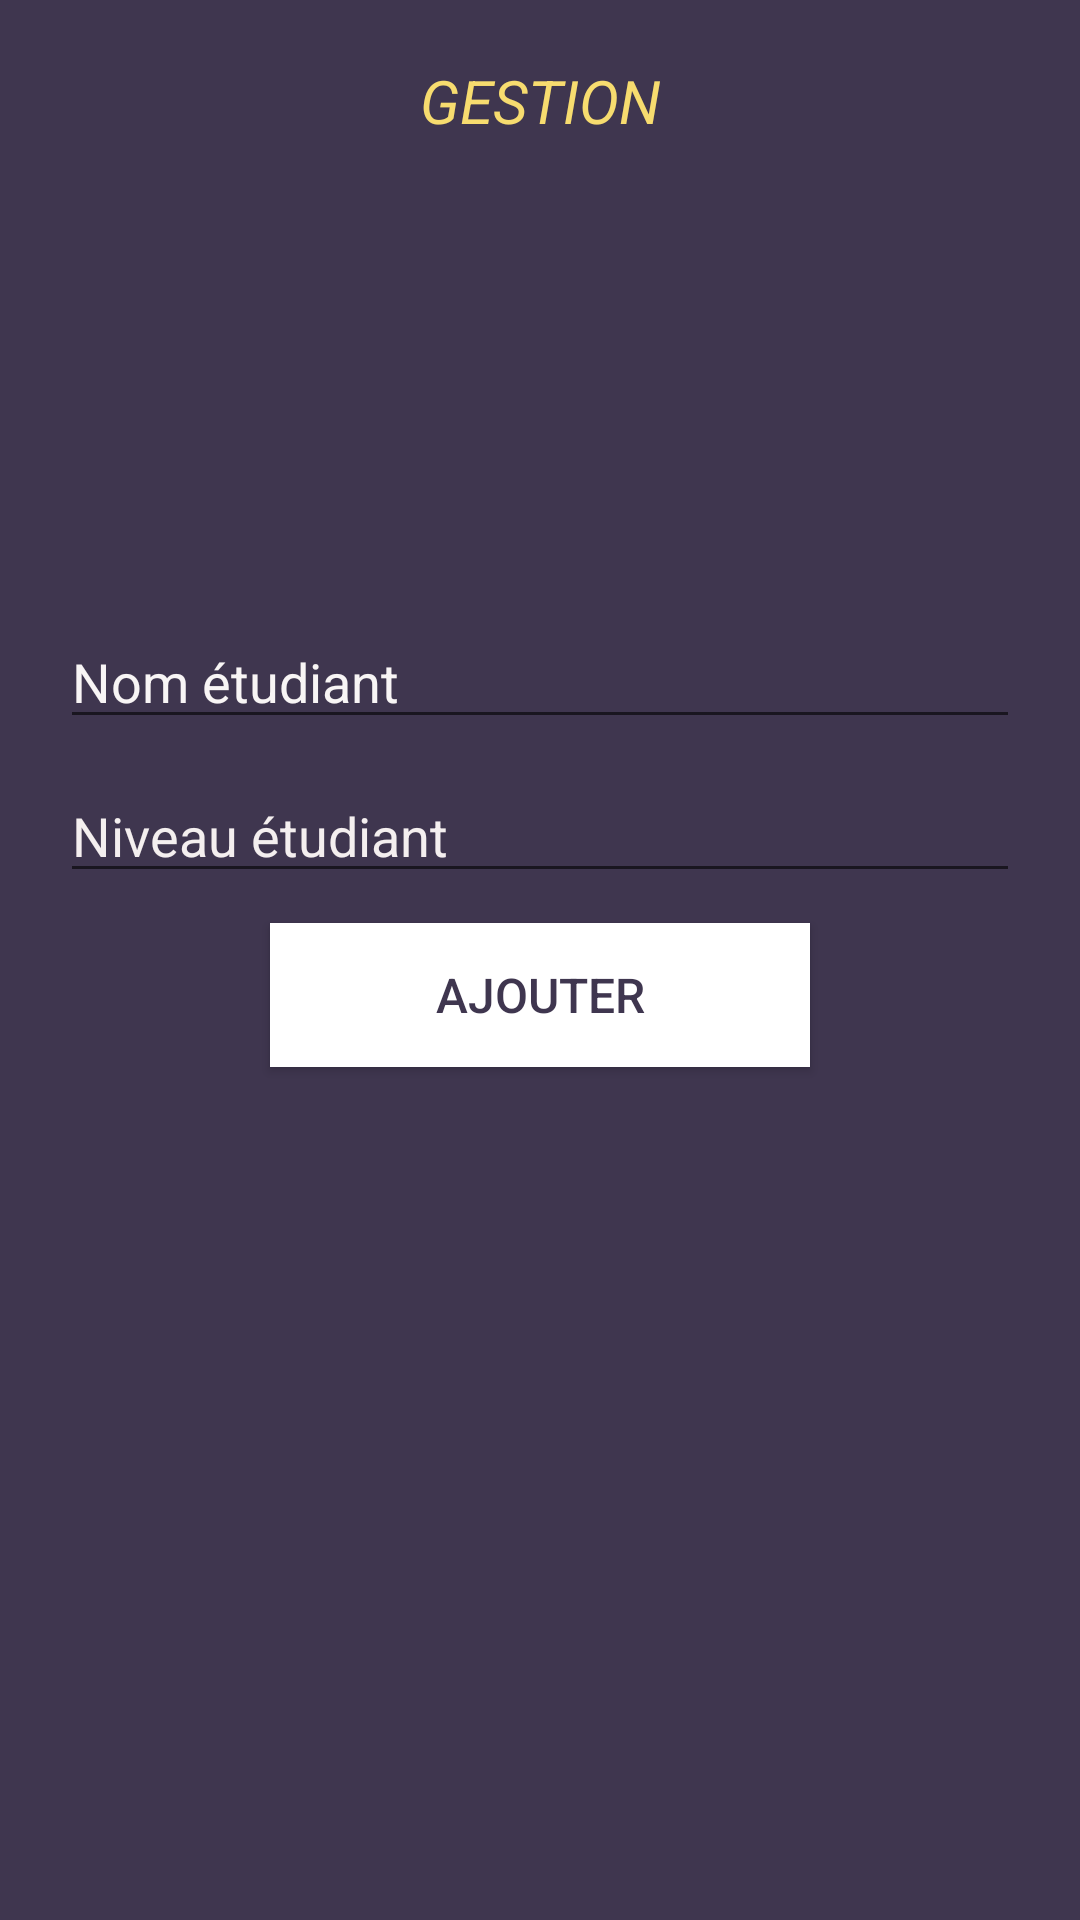

Layout XML and referenced resources for this Android screen:
<!-- AndroidManifest.xml: application theme Theme.GestionEtudiants -->
<!-- res/layout/activity_main.xml -->
<?xml version="1.0" encoding="utf-8"?>
<LinearLayout xmlns:android="http://schemas.android.com/apk/res/android"
    xmlns:app="http://schemas.android.com/apk/res-auto"
    xmlns:tools="http://schemas.android.com/tools"
    android:layout_width="match_parent"
    android:layout_height="match_parent"
    android:background="#EB2F2540"
    android:orientation="vertical"
    android:paddingStart="20dp"
    android:paddingLeft="20dp"
    android:paddingTop="20dp"
    android:paddingEnd="20dp"
    android:paddingRight="20dp"
    android:paddingBottom="20dp"
    tools:context=".MainActivity">

    <TextView
        android:id="@+id/gesétu"
        android:layout_width="match_parent"
        android:layout_height="wrap_content"
        android:layout_marginLeft="80dp"
        android:layout_marginRight="80dp"
        android:height="25dp"
        android:text="Gestion Etudiants"
        android:textAlignment="center"
        android:textAllCaps="true"
        android:textColor="#F7DC6F"
        android:textDirection="locale"
        android:textIsSelectable="false"
        android:textSize="20sp"
        android:textStyle="italic" />

    <ImageView
        android:id="@+id/imageView2"
        android:layout_width="match_parent"
        android:layout_height="100dp"
        android:layout_marginTop="25dp"
        android:layout_marginBottom="25dp"
        app:srcCompat="@drawable/kisspng_computer_icons_graduation_ceremony_student_graduat_graduates_5ac06a77472c50_4126616415225596072915" />

    <EditText
        android:id="@+id/nom"
        android:layout_width="match_parent"
        android:layout_height="wrap_content"
        android:layout_marginTop="10dp"
        android:ems="10"
        android:hint="Nom étudiant"
        android:inputType="textPersonName"
        android:textColor="#F4EFEF"
        android:textColorHint="#F8F5F5" />

    <EditText
        android:id="@+id/niveau"
        android:layout_width="match_parent"
        android:layout_height="wrap_content"
        android:layout_marginTop="10dp"
        android:ems="10"
        android:hint="Niveau étudiant"
        android:inputType="textPersonName"
        android:textColor="#F3EBEB"
        android:textColorHint="#F4EFEF" />

    <Button
        android:id="@+id/add"
        android:layout_width="match_parent"
        android:layout_height="wrap_content"
        android:layout_marginLeft="70dp"
        android:layout_marginTop="10dp"
        android:layout_marginRight="70dp"
        android:background="@color/white"
        android:paddingLeft="30dp"
        android:paddingRight="30dp"
        android:text="Ajouter"
        android:textAllCaps="true"
        android:textColor="#EB2F2540"
        android:textSize="16sp" />
</LinearLayout>
<!-- resources referenced by this layout -->
<resources>
  <style name="Theme.GestionEtudiants" parent="Theme.AppCompat.DayNight.NoActionBar">
          
          <item name="colorPrimary">@color/purple_500</item>
          <item name="colorPrimaryVariant">@color/purple_700</item>
          <item name="colorOnPrimary">@color/white</item>
          
          <item name="colorSecondary">@color/teal_200</item>
          <item name="colorSecondaryVariant">@color/teal_700</item>
          <item name="colorOnSecondary">@color/black</item>
          
          <item name="android:statusBarColor" tools:targetApi="l">?attr/colorPrimaryVariant</item>
          
      </style>
  <!-- not gathered from this repository: default colours our renderer supplied (Android Studio template values) -->
  <color name="purple_500">#FF6200EE</color>
  <color name="purple_700">#FF3700B3</color>
  <color name="teal_200">#FF03DAC5</color>
  <color name="teal_700">#FF018786</color>
  <color name="black">#FF000000</color>
  <color name="white">#FFFFFFFF</color>
</resources>
